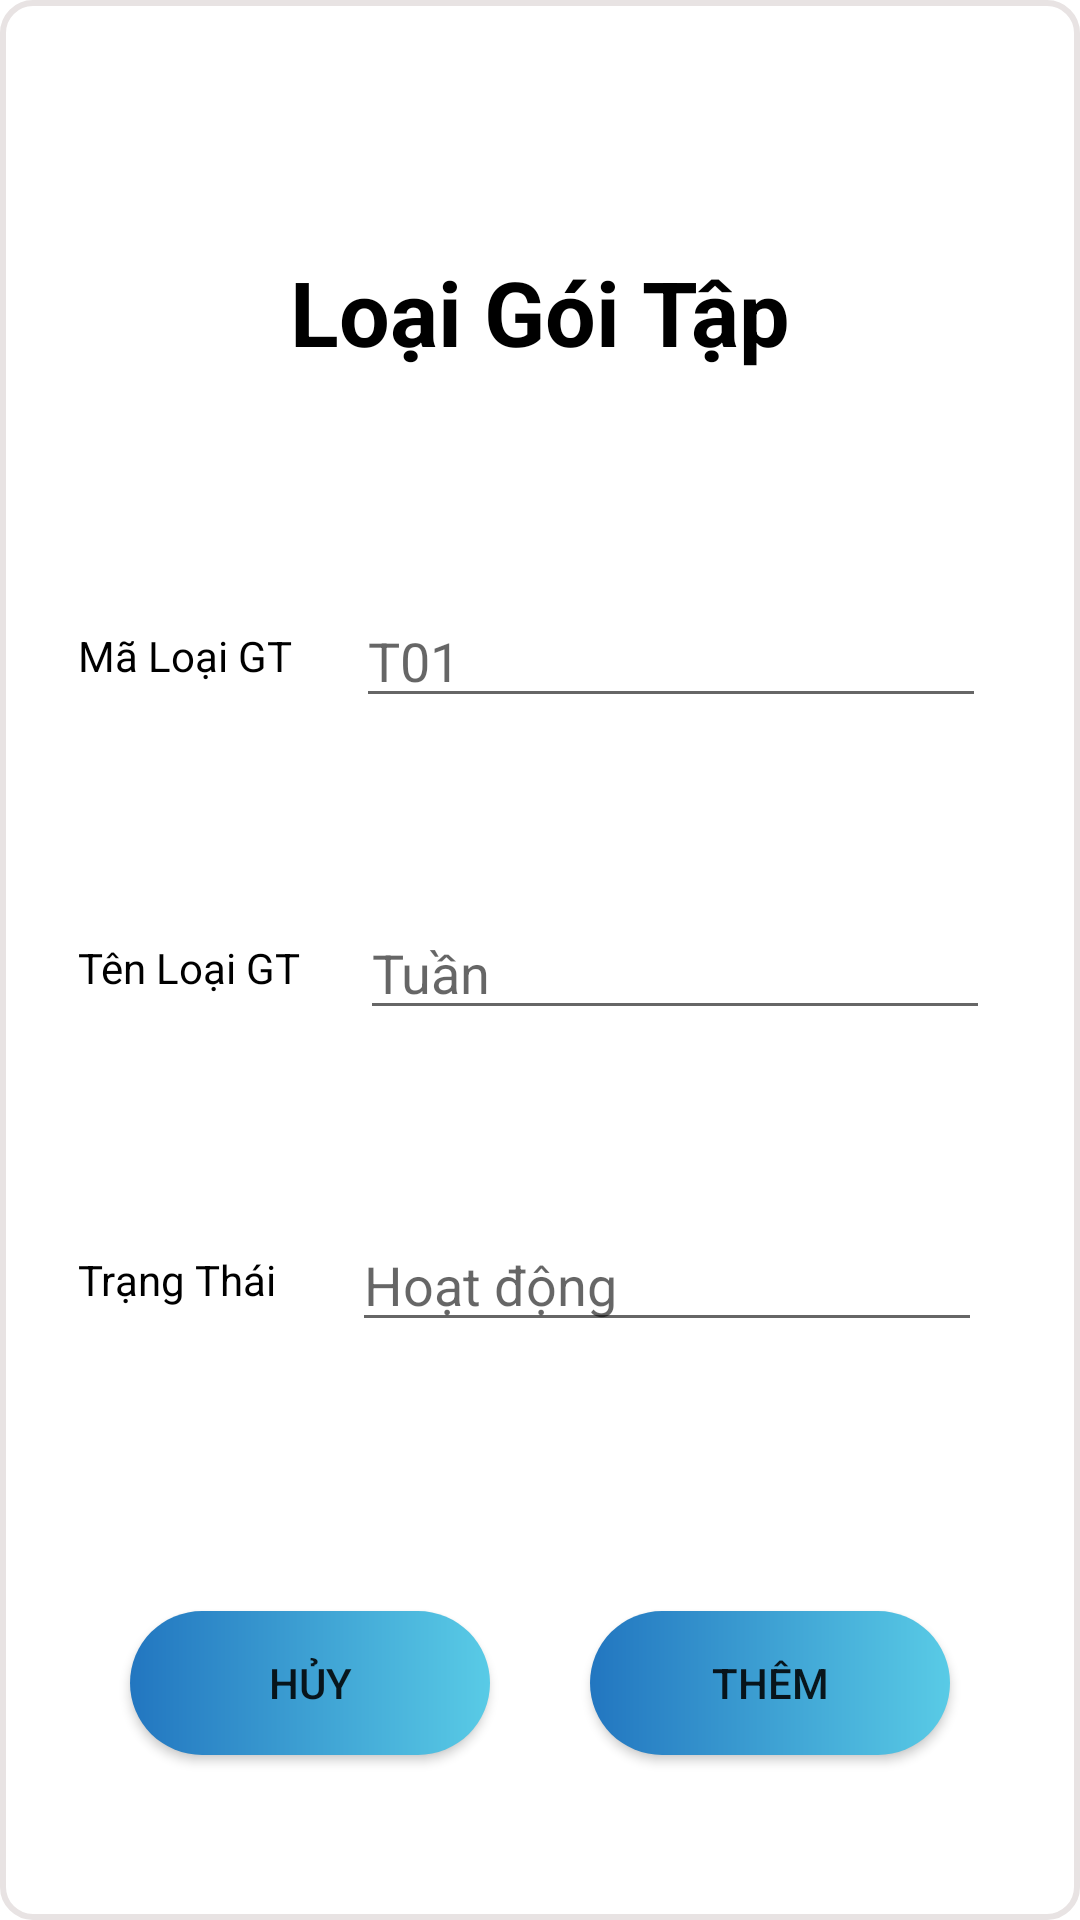

Produce the Android XML layout that renders to this screen, including the resource entries it uses.
<!-- AndroidManifest.xml: application theme Theme.GymManager -->
<!-- res/layout/fragment_dialog_loaigt.xml -->
<?xml version="1.0" encoding="utf-8"?>
<androidx.constraintlayout.widget.ConstraintLayout xmlns:android="http://schemas.android.com/apk/res/android"
    xmlns:app="http://schemas.android.com/apk/res-auto"
    xmlns:tools="http://schemas.android.com/tools"
    android:layout_width="match_parent"
    android:layout_height="wrap_content"
    android:padding="10dp"
    android:layout_margin="5dp"
    android:background="@drawable/shape_border_20">

    <TextView
        android:id="@+id/tvTieuDe"
        android:layout_width="wrap_content"
        android:layout_height="wrap_content"
        android:layout_gravity="center"
        android:text="Loại Gói Tập"
        android:textColor="@color/black"
        android:textSize="30sp"
        android:textStyle="bold"
        app:layout_constraintEnd_toEndOf="parent"
        app:layout_constraintStart_toStartOf="parent"
        app:layout_constraintTop_toTopOf="parent"
        app:layout_constraintBottom_toTopOf="@id/txtMaLoaiGT"/>
    <androidx.appcompat.widget.AppCompatButton
        android:id="@+id/btnThem"
        android:layout_width="120dp"
        android:layout_height="wrap_content"
        android:layout_gravity="center"
        android:layout_marginTop="56dp"
        android:background="@drawable/shape_login_button"
        android:text="Thêm"
        app:layout_constraintBottom_toBottomOf="parent"
        app:layout_constraintEnd_toEndOf="parent"
        app:layout_constraintStart_toEndOf="@id/btnHuy"
        app:layout_constraintTop_toBottomOf="@+id/tvTrangThai" />

    <androidx.appcompat.widget.AppCompatButton
        android:id="@+id/btnHuy"
        android:layout_width="120dp"
        android:layout_height="wrap_content"
        android:layout_gravity="center"
        android:layout_marginTop="56dp"
        android:background="@drawable/shape_login_button"
        android:text="Hủy"
        app:layout_constraintBottom_toBottomOf="parent"
        app:layout_constraintEnd_toStartOf="@+id/btnThem"
        app:layout_constraintStart_toStartOf="parent"
        app:layout_constraintTop_toBottomOf="@+id/tvTrangThai" />

    <TextView
        android:id="@+id/tvMaLoaiGT"
        android:layout_width="wrap_content"
        android:layout_height="wrap_content"
        android:text="Mã Loại GT"
        android:textColor="@color/black"
        android:layout_marginStart="16dp"
        android:layout_marginTop="40dp"
        app:layout_constraintStart_toStartOf="parent"
        app:layout_constraintTop_toBottomOf="@+id/tvTieuDe"
        app:layout_constraintEnd_toStartOf="@id/tvMaLoaiGT"
        app:layout_constraintBottom_toTopOf="@id/tvTenLoaiGT" />

    <EditText
        android:id="@+id/txtMaLoaiGT"
        android:layout_width="wrap_content"
        android:layout_height="wrap_content"
        android:ems="10"
        android:hint="T01"
        app:layout_constraintBottom_toBottomOf="@+id/tvMaLoaiGT"
        app:layout_constraintEnd_toEndOf="parent"
        app:layout_constraintStart_toEndOf="@+id/tvMaLoaiGT"
        app:layout_constraintTop_toTopOf="@+id/tvMaLoaiGT" />

    <TextView
        android:id="@+id/tvTenLoaiGT"
        android:layout_width="wrap_content"
        android:layout_height="wrap_content"
        android:layout_marginStart="16dp"
        android:layout_marginTop="40dp"
        android:text="Tên Loại GT"
        android:textColor="@color/black"
        app:layout_constraintStart_toStartOf="parent"
        app:layout_constraintTop_toBottomOf="@+id/tvMaLoaiGT"
        app:layout_constraintEnd_toStartOf="@id/tvTenLoaiGT"
        app:layout_constraintBottom_toTopOf="@id/tvTrangThai"/>

    <EditText
        android:id="@+id/txtTenLoaiGT"
        android:layout_width="wrap_content"
        android:layout_height="wrap_content"
        android:ems="10"
        android:hint="Tuần"
        app:layout_constraintBottom_toBottomOf="@+id/tvTenLoaiGT"
        app:layout_constraintEnd_toEndOf="parent"
        app:layout_constraintStart_toEndOf="@+id/tvTenLoaiGT"
        app:layout_constraintTop_toTopOf="@+id/tvTenLoaiGT" />

    <TextView
        android:id="@+id/tvTrangThai"
        android:layout_width="wrap_content"
        android:layout_height="wrap_content"
        android:layout_marginStart="16dp"
        android:layout_marginTop="40dp"
        android:text="Trạng Thái"
        android:textColor="@color/black"
        app:layout_constraintStart_toStartOf="parent"
        app:layout_constraintTop_toBottomOf="@+id/tvTenLoaiGT"
        app:layout_constraintEnd_toStartOf="@id/tvTrangThai"
        app:layout_constraintBottom_toTopOf="@id/btnThem"/>

    <EditText
        android:id="@+id/txtTrangThai"
        android:layout_width="wrap_content"
        android:layout_height="wrap_content"
        android:ems="10"
        android:hint="Hoạt động"
        app:layout_constraintBottom_toBottomOf="@+id/tvTrangThai"
        app:layout_constraintEnd_toEndOf="parent"
        app:layout_constraintHorizontal_bias="0.53"
        app:layout_constraintStart_toEndOf="@+id/tvTrangThai"
        app:layout_constraintTop_toTopOf="@+id/tvTrangThai" />

</androidx.constraintlayout.widget.ConstraintLayout>
<!-- resources referenced by this layout -->
<resources>
  <color name="black">#FF000000</color>
  <!-- drawable shape_border_20 (drawable) -->
  <?xml version="1.0" encoding="utf-8"?>
  <shape
      android:shape="rectangle"
      xmlns:android="http://schemas.android.com/apk/res/android">
      <corners android:radius="10dp" />
      <solid android:color="@color/white" />
      <stroke android:color="@color/gray_200" android:width="2dp" />
  </shape>
  <!-- drawable shape_login_button (drawable) -->
  <?xml version="1.0" encoding="utf-8"?>
  <shape android:shape="rectangle"
      xmlns:android="http://schemas.android.com/apk/res/android">
      <corners android:radius="100dp"/>
      <gradient
          android:angle="180"
          android:startColor="@color/green_light"
          android:endColor="@color/blue"/>
  </shape>
  <style name="Theme.GymManager" parent="Theme.MaterialComponents.Light.NoActionBar">
          
          <item name="colorPrimary">@color/purple_500</item>
          <item name="colorPrimaryVariant">@color/purple_700</item>
          <item name="colorOnPrimary">@color/white</item>
          
          <item name="colorSecondary">@color/teal_200</item>
          <item name="colorSecondaryVariant">@color/teal_700</item>
          <item name="colorOnSecondary">@color/black</item>
          <item name="android:windowContentOverlay">@null</item>
          
          <item name="android:statusBarColor">@color/white</item>
          <item name="android:windowLightStatusBar" tools:targetApi="m">true</item>
          
      </style>
  <color name="white">#FFFFFFFF</color>
  <color name="gray_200">#E8E3E3</color>
  <color name="green_light">#59CBE6</color>
  <color name="blue">#2276C0</color>
  <color name="purple_500">#FF6200EE</color>
  <color name="purple_700">#FF3700B3</color>
  <color name="teal_200">#FF03DAC5</color>
  <color name="teal_700">#FF018786</color>
</resources>
